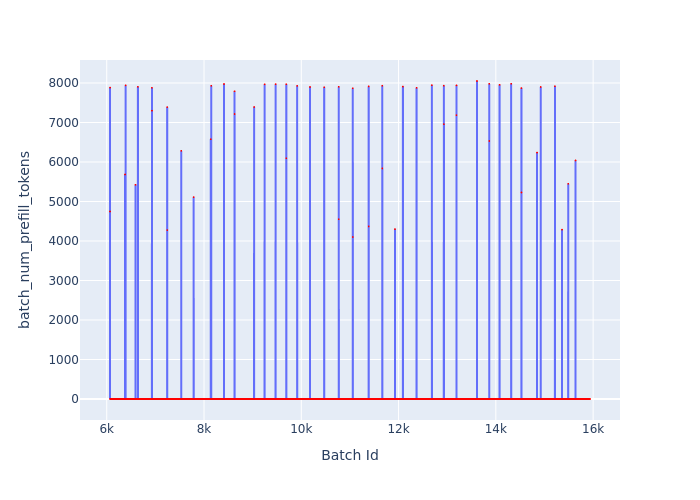

The file beside this chart, header and first rows:
Batch Id, batch_num_prefill_tokens
6067, 4748
6068, 7884
6069, 0
6070, 0
6071, 0
6072, 0
6073, 0
6074, 0
6075, 0
6076, 0
6077, 0
6078, 0
6079, 0
6080, 0
6081, 0
6082, 0
6083, 0
6084, 0
6085, 0
6086, 0
6087, 0
6088, 0
6089, 0
6090, 0
6091, 0
6092, 0
6093, 0
6094, 0
6095, 0
6096, 0
6097, 0
6098, 0
6099, 0
6100, 0
6101, 0
6102, 0
6103, 0
6104, 0
6105, 0
6106, 0
6107, 0
6108, 0
6109, 0
6110, 0
6111, 0
6112, 0
6113, 0
6114, 0
6115, 0
6116, 0
6117, 0
6118, 0
6119, 0
6120, 0
6121, 0
6122, 0
6123, 0
6124, 0
6125, 0
6126, 0
... 9,810 more rows
